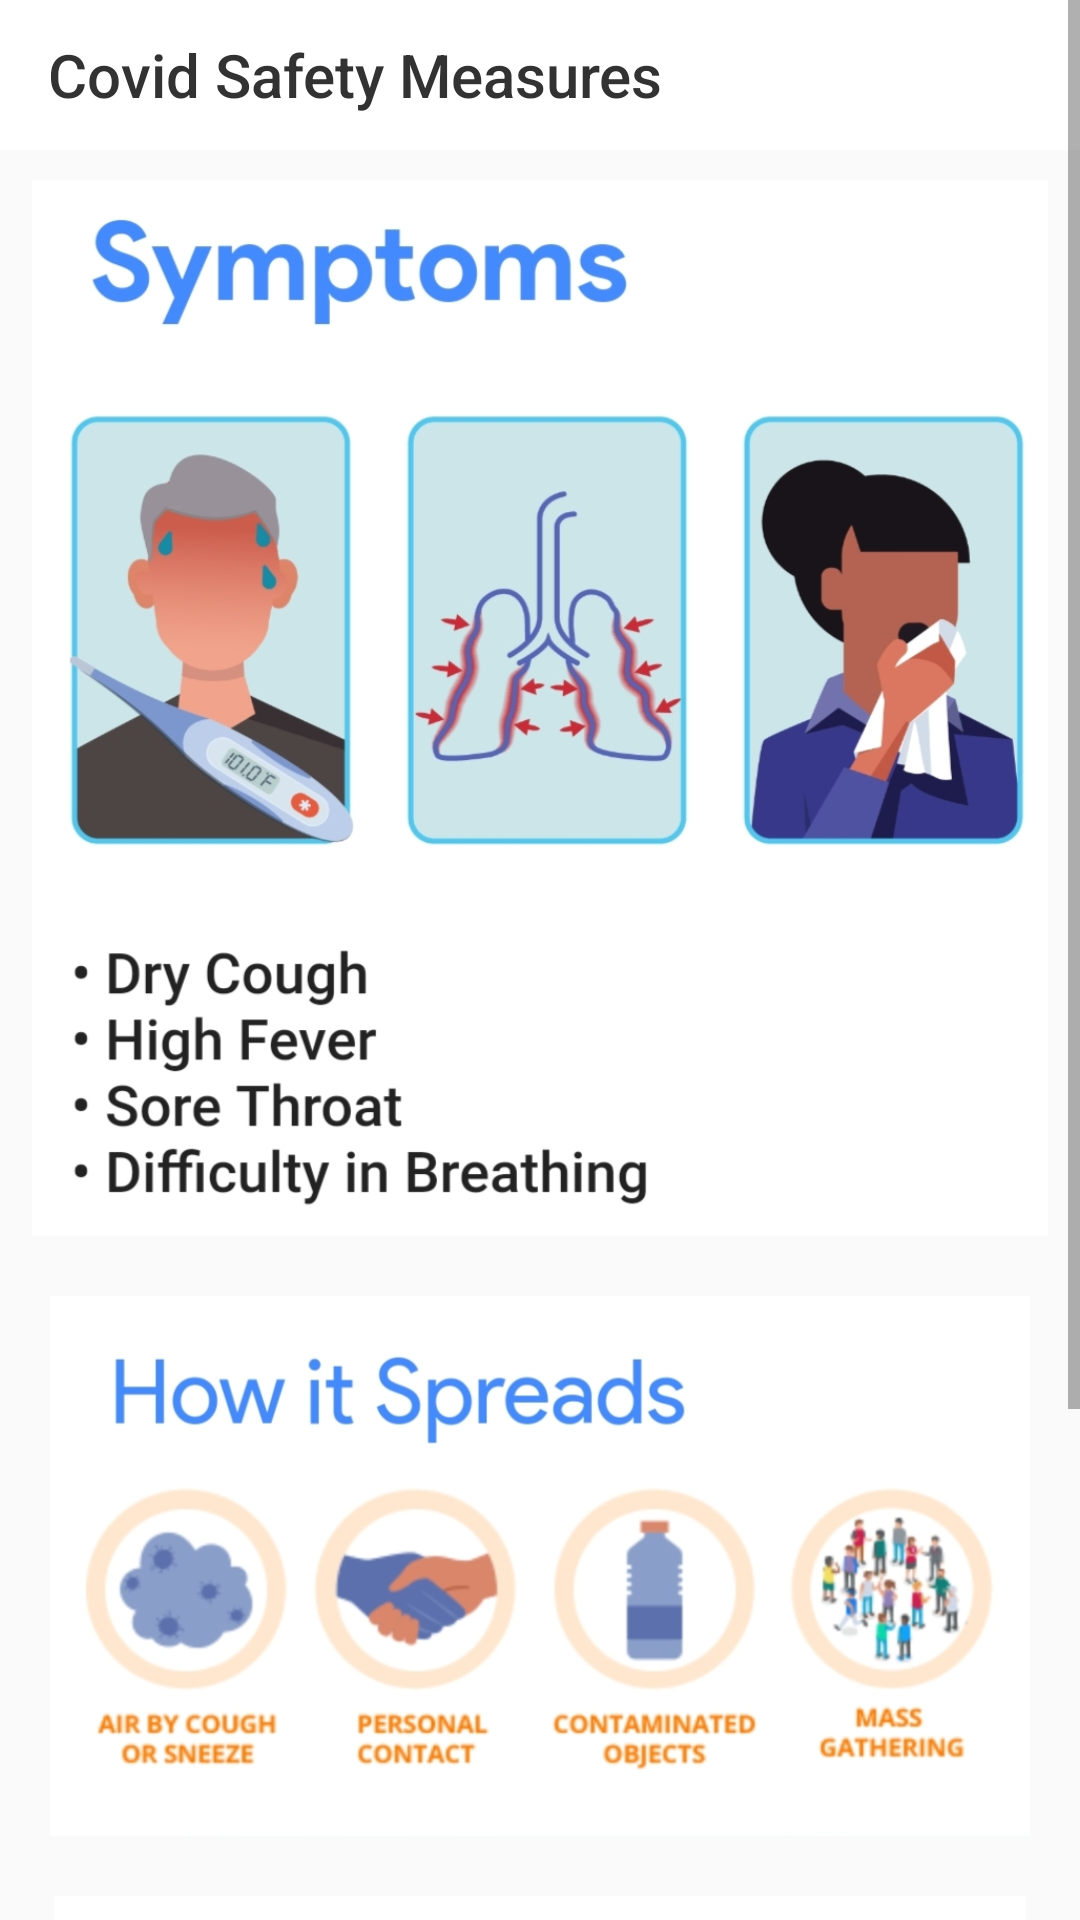

Here is an Android app screen rendered from its layout file. Give the layout XML and the strings, colors and styles it references.
<!-- AndroidManifest.xml: application theme AppTheme -->
<!-- res/layout/activity_safety_measures.xml -->
<?xml version="1.0" encoding="utf-8"?>
<ScrollView xmlns:android="http://schemas.android.com/apk/res/android"
    xmlns:app="http://schemas.android.com/apk/res-auto"
    xmlns:tools="http://schemas.android.com/tools"
    android:layout_width="match_parent"
    android:layout_height="match_parent"

    tools:context=".SafetyMeasures">

    <LinearLayout
        android:layout_width="match_parent"
        android:layout_height="match_parent"
        android:orientation="vertical"
        >
        <androidx.appcompat.widget.Toolbar

            android:id="@+id/toolbar"
            android:layout_width="match_parent"
            android:layout_height="50dp"
            android:background="#Fff"
            app:title="Covid Safety Measures"
            android:layout_alignParentTop="true"
            android:theme="@style/ThemeOverlay.AppCompat.ActionBar"
            app:popupTheme="@style/ThemeOverlay.AppCompat.Light"
            app:elevation="4dp"
            app:titleTextColor="#333232">
        </androidx.appcompat.widget.Toolbar>
    <ImageView
        android:layout_width="wrap_content"
        android:layout_height="372dp"
        android:padding="10dp"
        android:src="@drawable/safety_measures1"
        />
        <ImageView
            android:layout_width="wrap_content"
            android:layout_height="200dp"
            android:padding="10dp"
            android:src="@drawable/safety_measures2"
            />
        <ImageView
            android:layout_width="wrap_content"
            android:layout_height="200dp"
            android:src="@drawable/safety_measures3"
            android:padding="10dp"
            android:layout_marginBottom="50dp"
            />
    </LinearLayout>
</ScrollView>
<!-- resources referenced by this layout -->
<resources>
  <!-- drawable safety_measures1: jpg bitmap (drawable-mdpi, 182426 bytes) -->
  <!-- drawable safety_measures2: jpg bitmap (drawable-mdpi, 125659 bytes) -->
  <!-- drawable safety_measures3: jpg bitmap (drawable-mdpi, 121847 bytes) -->
  <style name="AppTheme" parent="Theme.AppCompat.Light.NoActionBar">
          
          <item name="colorPrimary">#FF725E</item>
          <item name="colorPrimaryDark">#FF725E</item>
          <item name="colorAccent">@color/colorAccent</item>
          <item name="android:windowAnimationStyle">@style/DialogAnimation</item>
      </style>
  <color name="colorAccent">#FF7F34</color>
  <style name="DialogAnimation">
          <item name="android:windowEnterAnimation">@android:anim/fade_in</item>
          <item name="android:windowExitAnimation">@android:anim/fade_out</item>
      </style>
</resources>
